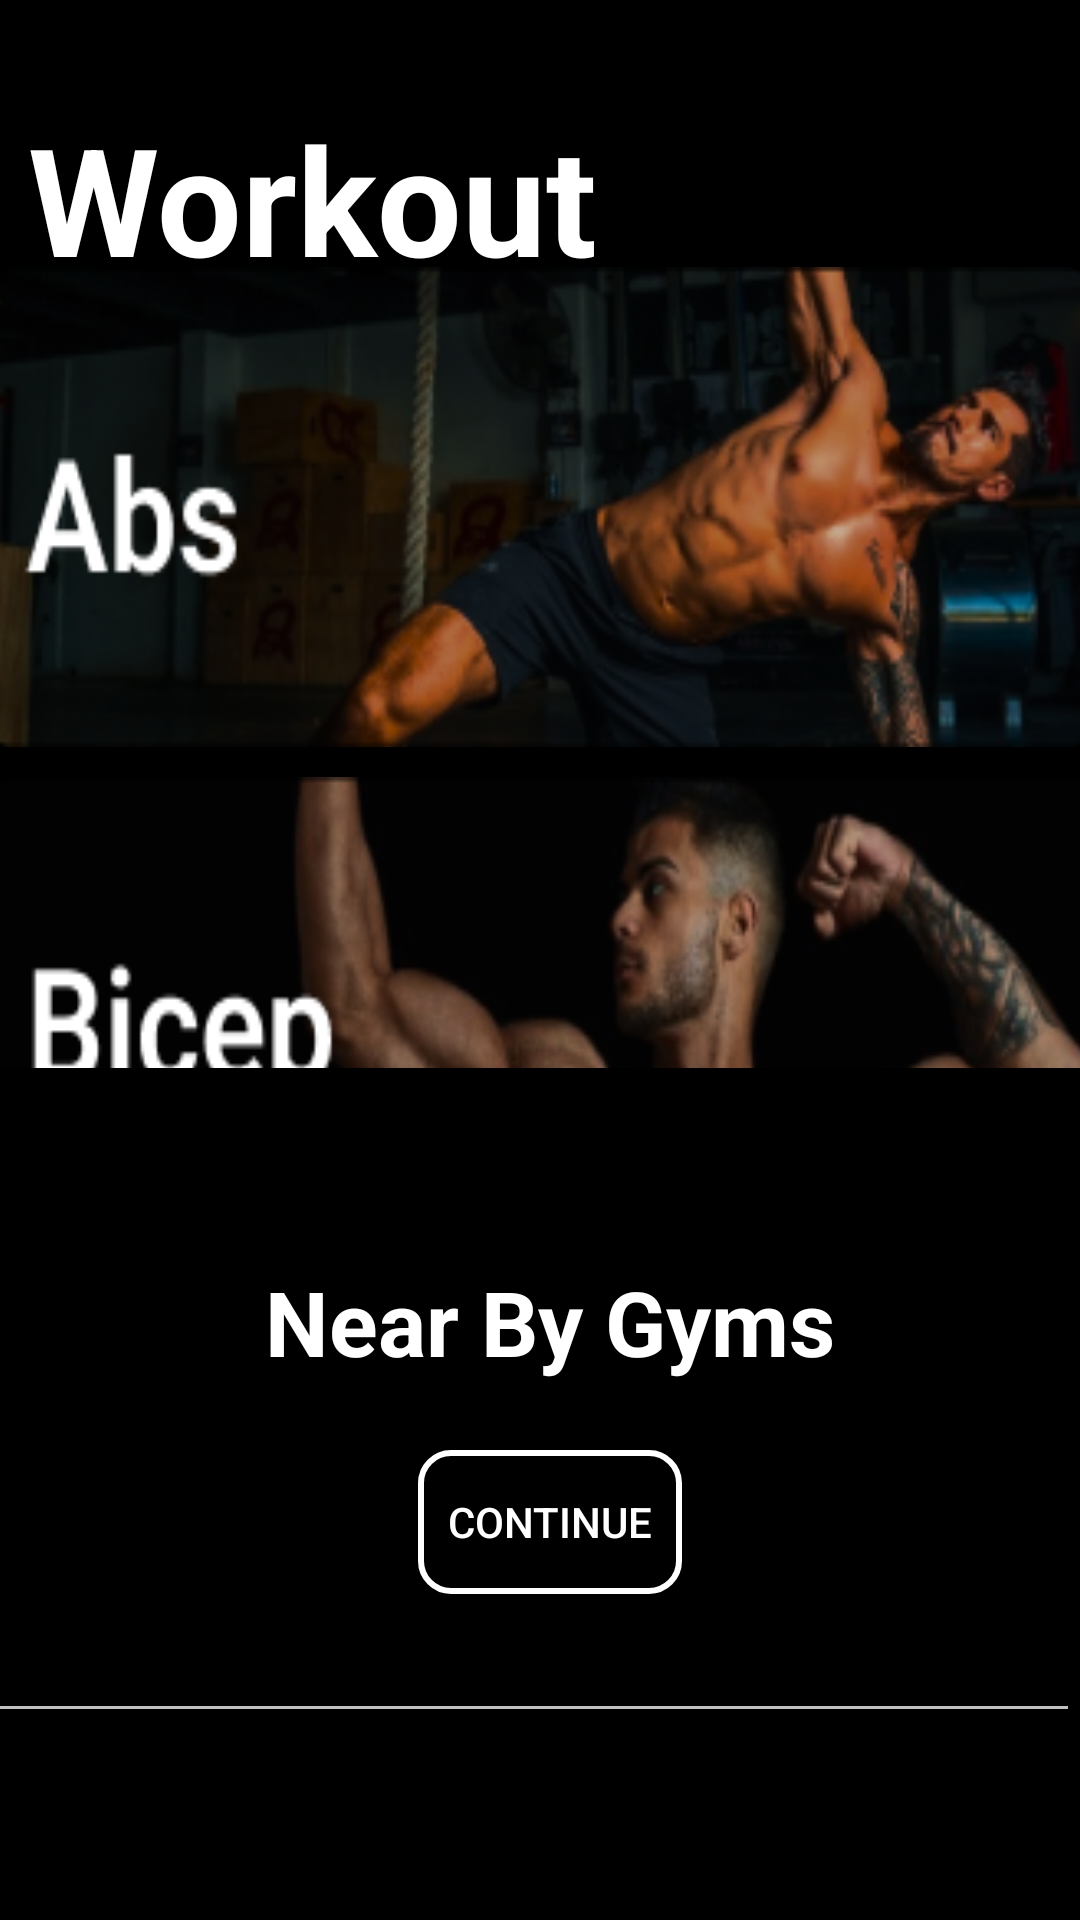

Reconstruct the res/layout file that produces this screen, plus the resources it refers to.
<!-- AndroidManifest.xml: application theme Theme.Workout -->
<!-- res/layout/activity_workout.xml -->
<?xml version="1.0" encoding="utf-8"?>
<androidx.constraintlayout.widget.ConstraintLayout xmlns:android="http://schemas.android.com/apk/res/android"
    xmlns:app="http://schemas.android.com/apk/res-auto"
    xmlns:tools="http://schemas.android.com/tools"
    android:id="@+id/main"
    android:layout_width="match_parent"
    android:layout_height="match_parent"
    android:background="@color/black"
    android:orientation="vertical"
    tools:context=".MainActivity">




    <ScrollView
        android:id="@+id/scrollView2"
        android:layout_width="379dp"
        android:layout_height="267dp"
        app:layout_constraintBottom_toBottomOf="parent"
        app:layout_constraintEnd_toEndOf="parent"
        app:layout_constraintHorizontal_bias="0.502"
        app:layout_constraintStart_toStartOf="parent"
        app:layout_constraintTop_toTopOf="parent"
        app:layout_constraintVertical_bias="0.239">

        <LinearLayout
            android:layout_width="match_parent"
            android:layout_height="wrap_content"
            android:orientation="vertical">

            <ImageView
                android:id="@+id/absbutton"
                android:layout_width="match_parent"
                android:layout_height="160dp"
                android:layout_marginBottom="10sp"
                android:scaleType="fitXY"
                android:src="@drawable/abs" />

            <ImageView
                android:id="@+id/bicepbutton"
                android:layout_width="match_parent"
                android:layout_height="160dp"
                android:layout_marginBottom="10sp"
                android:scaleType="fitXY"
                android:src="@drawable/aaaaa" />


            <ImageView
                android:id="@+id/legsbutton"
                android:layout_width="match_parent"
                android:layout_height="160dp"
                android:layout_marginBottom="10sp"
                android:scaleType="fitXY"
                android:src="@drawable/legs" />

            <ImageView
                android:id="@+id/imageView5"
                android:layout_width="match_parent"
                android:layout_height="160dp"
                android:layout_marginBottom="10sp"
                android:scaleType="fitXY"
                android:src="@drawable/back" />

            <ImageView
                android:id="@+id/imageView6"
                android:layout_width="match_parent"
                android:layout_height="160dp"
                android:scaleType="fitXY"
                android:src="@drawable/yoga" />


        </LinearLayout>
    </ScrollView>


    <TextView
        android:id="@+id/textView2"
        android:layout_width="290dp"
        android:layout_height="78dp"
        android:text="Workout"
        android:textColor="@color/white"
        android:textSize="50dp"
        android:textStyle="bold"
        app:layout_constraintBottom_toBottomOf="parent"
        app:layout_constraintEnd_toEndOf="parent"
        app:layout_constraintHorizontal_bias="0.132"
        app:layout_constraintStart_toStartOf="parent"
        app:layout_constraintTop_toTopOf="parent"
        app:layout_constraintVertical_bias="0.058" />


    <TextView
        android:id="@+id/Gym_button"
        android:layout_width="wrap_content"
        android:layout_height="78dp"
        android:paddingTop="15dp"
        android:text="Near By Gyms"
        android:textColor="@color/white"
        android:textSize="30dp"
        android:textStyle="bold"
        app:layout_constraintBottom_toBottomOf="parent"
        app:layout_constraintEnd_toEndOf="parent"
        app:layout_constraintHorizontal_bias="0.52"
        app:layout_constraintStart_toStartOf="parent"
        app:layout_constraintTop_toTopOf="parent"
        app:layout_constraintVertical_bias="0.721" />

    <Button
        android:layout_width="wrap_content"
        android:layout_height="wrap_content"
        android:id="@+id/button"
        android:text="continue"
        android:background="@drawable/input_bg"
        android:textColor="@color/white"
        app:layout_constraintEnd_toEndOf="@+id/Gym_button"
        app:layout_constraintStart_toStartOf="@+id/Gym_button"
        app:layout_constraintTop_toBottomOf="@+id/Gym_button"></Button>

    <View
        android:id="@+id/view"
        android:layout_width="match_parent"
        android:layout_height="1dp"
        android:layout_marginEnd="4dp"
        android:background="#c0c0c0"
        app:layout_constraintBottom_toBottomOf="parent"
        app:layout_constraintEnd_toEndOf="parent"
        app:layout_constraintTop_toTopOf="parent"
        app:layout_constraintVertical_bias="0.89" />




</androidx.constraintlayout.widget.ConstraintLayout>
<!-- resources referenced by this layout -->
<resources>
  <color name="black">#FF000000</color>
  <color name="white">#FFFFFFFF</color>
  <!-- drawable aaaaa: png bitmap (drawable, 43553 bytes) -->
  <!-- drawable abs: png bitmap (drawable, 67554 bytes) -->
  <!-- drawable back: png bitmap (drawable, 60594 bytes) -->
  <!-- drawable input_bg (drawable) -->
  <?xml version="1.0" encoding="utf-8"?>
  <selector xmlns:android="http://schemas.android.com/apk/res/android">
      <item>
          <shape>
              <corners android:radius="10dp"/>
              <stroke android:color="@color/white" android:width="2dp"/>
          </shape>
      </item>
  
  </selector>
  <!-- drawable legs: png bitmap (drawable, 70742 bytes) -->
  <!-- drawable yoga: png bitmap (drawable, 53962 bytes) -->
  <style name="Theme.Workout" parent="Base.Theme.Workout" />
  <style name="Base.Theme.Workout" parent="Theme.AppCompat.Light.NoActionBar">
          
          
          <item name="android:windowActivityTransitions">true</item>
          <item name="android:windowEnterTransition" />
          <item name="android:windowExitTransition" />
      </style>
</resources>
